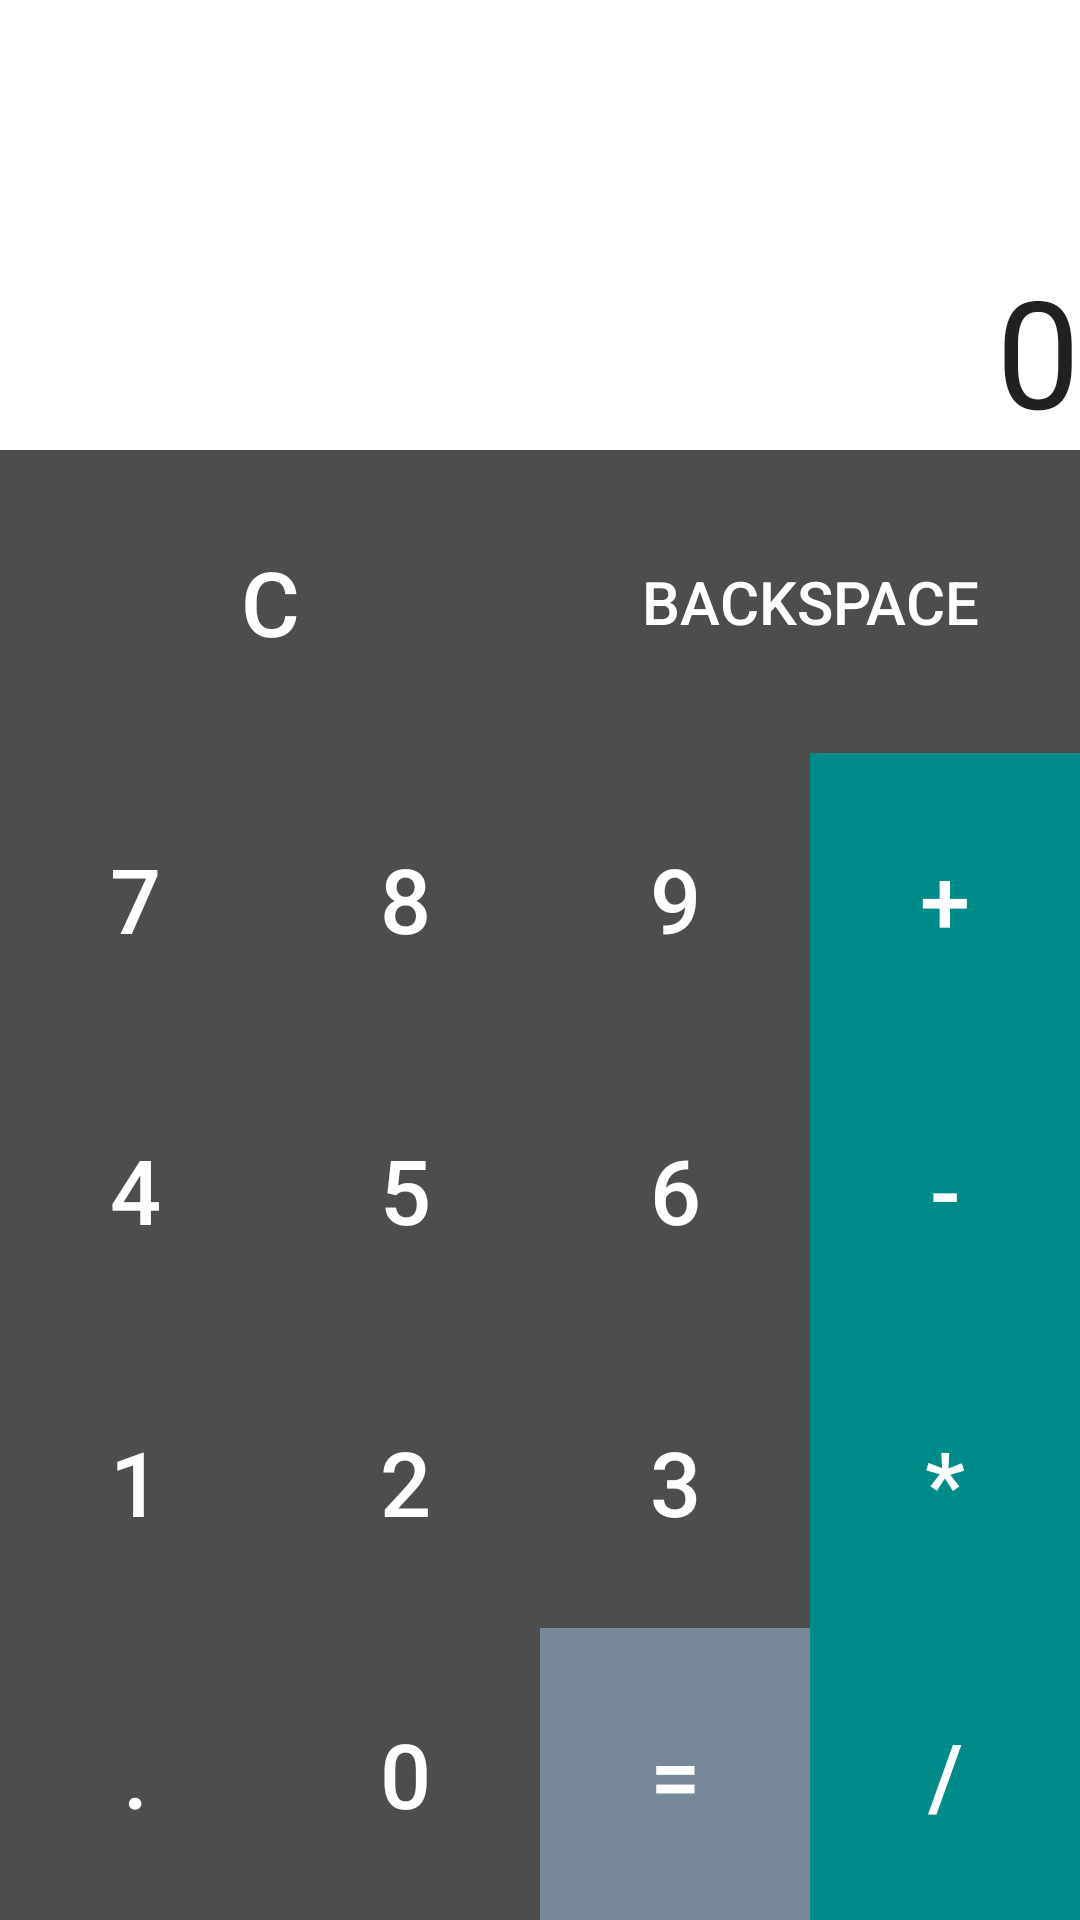

This screen was rendered from an Android layout file. Write that file and the resources it references.
<!-- AndroidManifest.xml: application theme AppTheme -->
<!-- res/layout/calculator_activity.xml -->
<?xml version="1.0" encoding="utf-8"?>

<RelativeLayout xmlns:android="http://schemas.android.com/apk/res/android"
    xmlns:tools="http://schemas.android.com/tools"
    android:layout_width="match_parent"
    android:layout_height="match_parent">


    <TextView
        android:layout_width="fill_parent"
        android:layout_height="150dp"
        android:textAppearance="?android:attr/textAppearanceLarge"
        android:text="@string/default_screen"
        android:id="@+id/textView"
        android:background="#ffffff"
        android:layout_margin="0dp"
        android:gravity="bottom|right"
        android:textSize="50sp"
        android:nestedScrollingEnabled="true"
        android:scrollbars="vertical"
        android:maxLines="3"
        android:maxLength="50"
        tools:targetApi="lollipop" />


    <LinearLayout
        android:layout_width="match_parent"
        android:layout_height="match_parent"
        android:layout_below="@id/textView"
        android:orientation="vertical"
        android:weightSum="5">

        <LinearLayout
            android:layout_width="match_parent"
            android:layout_height="wrap_content"
            android:orientation="horizontal"
            android:id="@id/l5"
            android:layout_weight="1"
            android:weightSum="2" >
            <Button
                android:layout_width="match_parent"
                android:layout_height="match_parent"
                android:text="@string/c"
                android:id="@id/clear"
                android:layout_weight="1"
                android:textColor="#ffffff"
                android:textSize="30sp"
                android:background="#4d4d4d"
                android:onClick="onClickClear"
                android:maxWidth="90dp" />

            <Button
                android:layout_width="match_parent"
                android:layout_height="match_parent"
                android:text="@string/backSpace"
                android:id="@id/backSpace"
                android:layout_weight="1"
                android:textColor="#ffffff"
                android:textSize="20sp"
                android:background="#4d4d4d"
                android:onClick="onClickBack"
                android:maxWidth="90dp" />

        </LinearLayout>
        <LinearLayout
            android:layout_width="match_parent"
            android:layout_height="wrap_content"
            android:orientation="horizontal"
            android:id="@id/l1"

            android:layout_weight="1"
            android:weightSum="4"
            >

            <Button
                android:layout_width="match_parent"
                android:layout_height="match_parent"
                android:text="@string/_7"
                android:id="@+id/btn7"
                android:layout_weight="1"
                android:textColor="#ffffff"
                android:textSize="30sp"
                android:background="#4d4d4d"
                android:onClick="onClickNumber"
                android:maxWidth="90dp" />

            <Button
                android:layout_width="match_parent"
                android:layout_height="match_parent"
                android:text="@string/_8"
                android:id="@+id/btn8"
                android:layout_weight="1"
                android:textColor="#ffffff"
                android:textSize="30sp"
                android:background="#4d4d4d"
                android:onClick="onClickNumber"
                android:maxWidth="90dp" />

            <Button
                android:layout_width="match_parent"
                android:layout_height="match_parent"
                android:text="@string/_9"
                android:id="@+id/btn9"
                android:layout_weight="1"
                android:textColor="#ffffff"
                android:textSize="30sp"
                android:background="#4d4d4d"
                android:onClick="onClickNumber"
                android:maxWidth="90dp" />

            <Button
                android:layout_width="match_parent"
                android:layout_height="match_parent"
                android:text="@string/plus"
                android:layout_weight="1"
                android:id="@+id/btnPlus"

                android:textColor="#ffffff"
                android:textSize="30sp"
                android:background="#008b8b"
                android:onClick="onClickOperator"
                android:maxWidth="90dp"
                />
        </LinearLayout>

        <LinearLayout
            android:layout_width="match_parent"
            android:layout_height="wrap_content"
            android:orientation="horizontal"
            android:weightSum="4"
            android:layout_weight="1"

            android:id="@id/l2"

            >
            <Button
                android:layout_width="match_parent"
                android:layout_height="match_parent"
                android:text="@string/_4"
                android:id="@+id/btn4"
                android:layout_weight="1"
                android:textColor="#ffffff"
                android:textSize="30sp"
                android:background="#4d4d4d"
                android:onClick="onClickNumber" />
            <Button
                android:layout_width="match_parent"
                android:layout_height="match_parent"
                android:text="@string/_5"
                android:id="@+id/btn5"
                android:layout_weight="1"
                android:textColor="#ffffff"
                android:textSize="30sp"
                android:background="#4d4d4d"
                android:onClick="onClickNumber" />

            <Button
                android:layout_width="match_parent"
                android:layout_height="match_parent"
                android:text="@string/_6"
                android:id="@+id/btn6"
                android:textColor="#ffffff"
                android:layout_weight="1"
                android:textSize="30sp"
                android:background="#4d4d4d"
                android:onClick="onClickNumber" />

            <Button
                android:layout_width="match_parent"
                android:layout_height="match_parent"
                android:text="@string/minus"
                android:id="@+id/btnMinus"
                android:textColor="#ffffff"
                android:textSize="30sp"
                android:layout_weight="1"
                android:background="#008b8b"
                android:onClick="onClickOperator" />
        </LinearLayout>
        <LinearLayout
            android:layout_width="match_parent"
            android:layout_height="wrap_content"
            android:layout_weight="1"

            android:orientation="horizontal"
            android:id="@id/l3"

            android:weightSum="4"
            >

            <Button
                android:layout_width="match_parent"
                android:layout_height="match_parent"
                android:text="@string/_1"
                android:layout_weight="1"
                android:id="@+id/btn1"
                android:textColor="#ffffff"
                android:textSize="30sp"
                android:background="#4d4d4d"
                android:onClick="onClickNumber" />

            <Button
                android:layout_width="match_parent"
                android:layout_height="match_parent"
                android:text="@string/_2"
                android:id="@+id/btn2"
                android:textColor="#ffffff"
                android:textSize="30sp"
                android:layout_weight="1"
                android:background="#4d4d4d"
                android:onClick="onClickNumber" />
            <Button
                android:layout_width="match_parent"
                android:layout_height="match_parent"
                android:text="@string/_3"
                android:id="@+id/btn3"
                android:textColor="#ffffff"
                android:textSize="30sp"
                android:background="#4d4d4d"
                android:layout_weight="1"
                android:onClick="onClickNumber" />
            <Button
                android:layout_width="match_parent"
                android:layout_height="match_parent"
                android:text="@string/multiply"
                android:id="@+id/btnMult"
                android:textColor="#ffffff"
                android:textSize="30sp"
                android:layout_weight="1"
                android:background="#008b8b"
                android:onClick="onClickOperator" />


        </LinearLayout>
        <LinearLayout
            android:layout_width="match_parent"
            android:layout_height="wrap_content"
            android:orientation="horizontal"
            android:layout_weight="1"
            android:id="@id/l4"
            android:weightSum="4"
            >


            <Button
                android:layout_width="match_parent"
                android:layout_height="match_parent"
                android:text="@string/dot"
                android:id="@+id/btnClear"
                android:textColor="#ffffff"
                android:layout_weight="1"
                android:textSize="30sp"
                android:background="#4d4d4d"
                android:onClick="onClickNumber" />

            <Button
                android:layout_width="match_parent"
                android:layout_height="match_parent"
                android:text="@string/_0"
                android:id="@+id/btn0"
                android:layout_weight="1"
                android:textColor="#ffffff"
                android:textSize="30sp"
                android:background="#4d4d4d"
                android:onClick="onClickNumber" />

            <Button
                android:layout_width="match_parent"
                android:layout_height="match_parent"
                android:layout_weight="1"
                android:text="@string/equal"
                android:id="@+id/btnEqual"
                android:textColor="#ffffff"
                android:textSize="30sp"
                android:background="#778899"
                android:onClick="onClickEqual" />



            <Button

                android:layout_width="match_parent"
                android:layout_height="match_parent"
                android:text="@string/divide"
                android:id="@+id/btnDiv"
                android:textColor="#ffffff"
                android:layout_weight="1"
                android:textSize="30sp"
                android:background="#008b8b"
                android:onClick="onClickOperator" />
        </LinearLayout>
    </LinearLayout>
</RelativeLayout>
<!-- resources referenced by this layout -->
<resources>
  <string name="_0">0</string>
  <string name="_1">1</string>
  <string name="_2">2</string>
  <string name="_3">3</string>
  <string name="_4">4</string>
  <string name="_5">5</string>
  <string name="_6">6</string>
  <string name="_7">7</string>
  <string name="_8">8</string>
  <string name="_9">9</string>
  <string name="backSpace">BackSpace</string>
  <string name="c">C</string>
  <string name="default_screen">0</string>
  <string name="divide">/</string>
  <string name="dot">.</string>
  <string name="equal">=</string>
  <string name="minus">-</string>
  <string name="multiply">*</string>
  <string name="plus">+</string>
  <style name="AppTheme" parent="Theme.AppCompat.Light.NoActionBar">
      
          <item name="colorPrimary">@color/colorPrimary</item>
          <item name="colorPrimaryDark">@color/colorPrimaryDark</item>
          <item name="colorAccent">@color/colorAccent</item>
  
      </style>
  <!-- not gathered from this repository: default colours our renderer supplied (Android Studio template values) -->
  <color name="colorPrimary">#FF6200EE</color>
  <color name="colorPrimaryDark">#FF3700B3</color>
  <color name="colorAccent">#FF03DAC5</color>
</resources>
